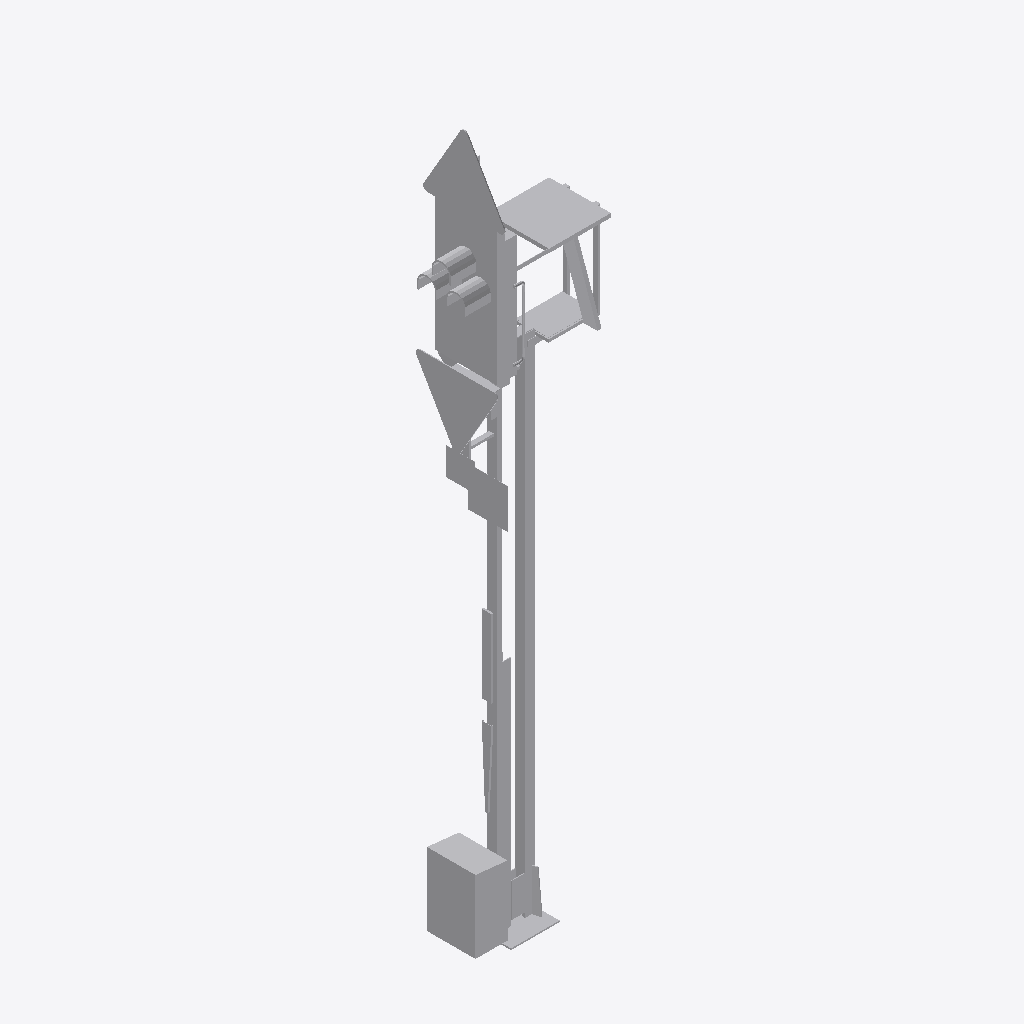
Isometric view of an IFC building model (IFC-SPF (STEP), schema IFC2X3, length unit metre), seen from the south-west, elements coloured by IFC class: 1 other element (light grey).
Extent 1.5 m × 0.8 m × 7.3 m (x, y, z). Elements (1): 1 IfcBuildingElementProxy.

HEADER;
FILE_DESCRIPTION(('ViewDefinition [CoordinationView]'),'2;1');
FILE_NAME('2018_01','2022-11-30T16:14:38',(''),(''),'The EXPRESS Data Manager Version 5.02.0100.07 : ','24.30.37300.0000 - Exporter 20.0.0.364 - Default','');
FILE_SCHEMA(('IFC2X3'));
ENDSEC;
DATA;
#108=IFCPROJECT('1ukvjNQKjAwxqWLywudaxB',#41,'2018_01',$,$,'','Projekt  Status',(#97,#105),#92);
#20774=IFCSITE('1ukvjNQKjAwxqWLywudax9',#41,'Default',$,$,#20771,$,$,.ELEMENT.,(48,8,15,359802),(11,34,47,783432),519.0,$,$);
#20759=IFCBUILDING('1ukvjNQKjAwxqWLywudaxA',#41,'',$,$,#20754,$,'',.ELEMENT.,$,$,$);
#20670=IFCBUILDINGELEMENTPROXY('0DzL$u2bDCkf5iWItkYlh$',#41,'Familie1:S 8000.5.7-8_M5200-Zs3v-HS-Zs3-B_LOD200-300:2405756',$,'Familie1:S 8000.5.7-8_M5200-Zs3v-HS-Zs3-B_LOD200-300',#20669,#20664,'2405756',$);
ENDSEC;
